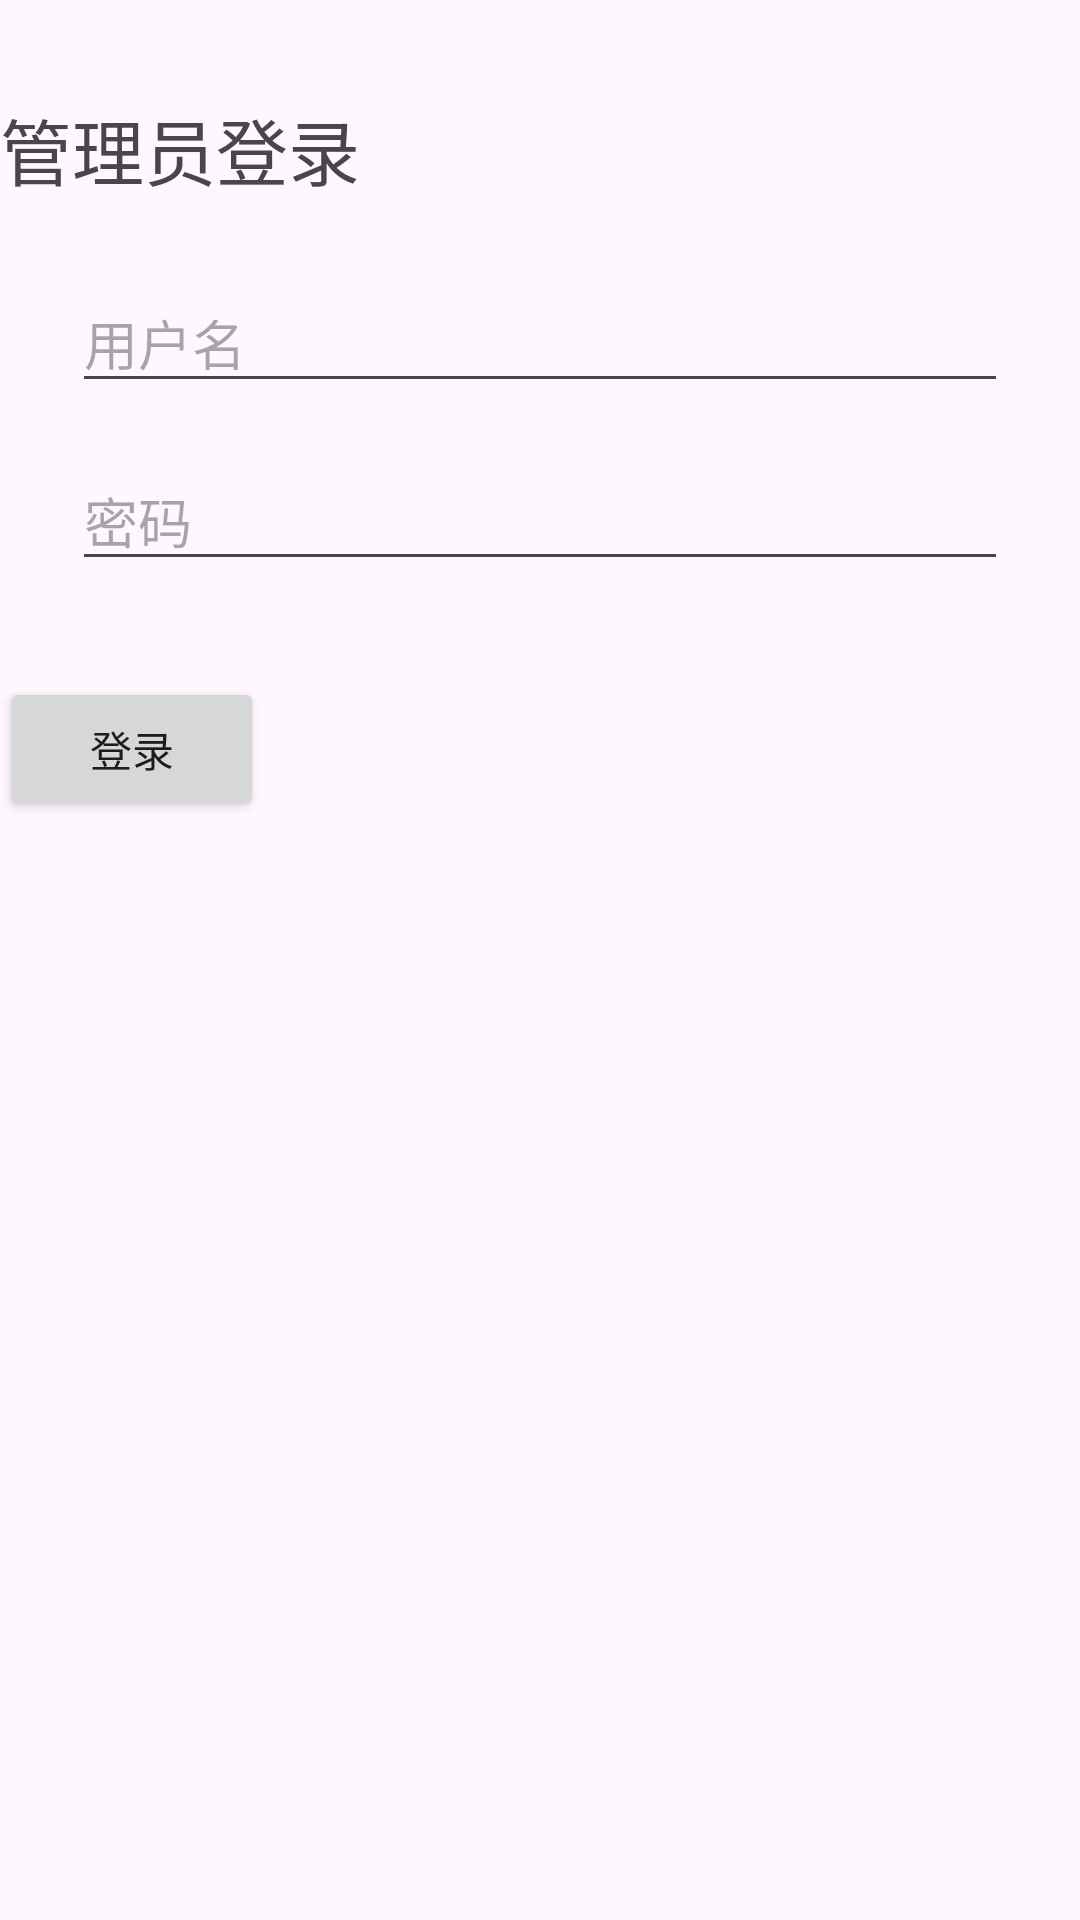

Write the Android layout XML for this screen, with the resource values it uses.
<!-- AndroidManifest.xml: application theme Theme.ISSCofJNU -->
<!-- res/layout/activity_login.xml -->
<?xml version="1.0" encoding="utf-8"?>
<androidx.constraintlayout.widget.ConstraintLayout xmlns:android="http://schemas.android.com/apk/res/android"
    xmlns:app="http://schemas.android.com/apk/res-auto"
    xmlns:tools="http://schemas.android.com/tools"
    android:layout_width="match_parent"
    android:layout_height="match_parent"
    tools:context=".LoginActivity">

    <LinearLayout
        android:layout_width="match_parent"
        android:layout_height="match_parent"
        android:orientation="vertical"
        app:layout_constraintBottom_toBottomOf="parent"
        app:layout_constraintEnd_toEndOf="parent"
        app:layout_constraintStart_toStartOf="parent"
        app:layout_constraintTop_toTopOf="parent"
        app:layout_constraintVertical_bias="0.0">
        <TextView
            android:id="@+id/text_title"
            android:layout_width="wrap_content"
            android:layout_height="wrap_content"
            android:text="管理员登录"
            android:textSize="24sp"
            android:layout_centerHorizontal="true"
            android:layout_marginTop="32dp"/>

        
        <EditText
            android:id="@+id/edit_username"
            android:layout_width="match_parent"
            android:layout_height="wrap_content"
            android:layout_below="@id/text_title"
            android:layout_marginTop="24dp"
            android:layout_marginStart="24dp"
            android:layout_marginEnd="24dp"
            android:hint="用户名"/>

        
        <EditText
            android:id="@+id/edit_password"
            android:layout_width="match_parent"
            android:layout_height="wrap_content"
            android:layout_below="@id/edit_username"
            android:layout_marginTop="16dp"
            android:layout_marginStart="24dp"
            android:layout_marginEnd="24dp"
            android:inputType="textPassword"
            android:hint="密码"/>

        
        <Button
            android:id="@+id/button_login"
            android:layout_width="wrap_content"
            android:layout_height="wrap_content"
            android:layout_below="@id/edit_password"
            android:layout_centerHorizontal="true"
            android:layout_marginTop="32dp"
            android:text="登录"/>

    </LinearLayout>
</androidx.constraintlayout.widget.ConstraintLayout>
<!-- resources referenced by this layout -->
<resources>
  <style name="Theme.ISSCofJNU" parent="Theme.MaterialComponents.DayNight.DarkActionBar">
          
          <item name="colorPrimary">@color/purple_500</item>
          <item name="colorPrimaryVariant">@color/purple_700</item>
          <item name="colorOnPrimary">@color/white</item>
          
          <item name="colorSecondary">@color/teal_200</item>
          <item name="colorSecondaryVariant">@color/teal_700</item>
          <item name="colorOnSecondary">@color/black</item>
          
          <item name="android:statusBarColor">?attr/colorPrimaryVariant</item>
          
      </style>
  <!-- not gathered from this repository: default colours our renderer supplied (Android Studio template values) -->
  <color name="purple_500">#FF6200EE</color>
  <color name="purple_700">#FF3700B3</color>
  <color name="teal_200">#FF03DAC5</color>
  <color name="teal_700">#FF018786</color>
  <color name="black">#FF000000</color>
  <color name="white">#FFFFFFFF</color>
</resources>
